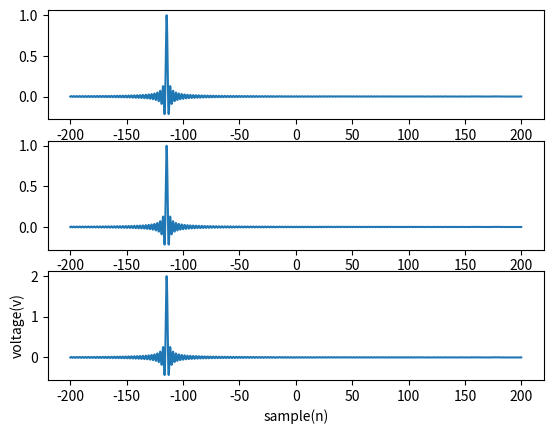

Here is the Python script that generated this plot:
import matplotlib.pyplot as plt
import numpy as np

fs=8000
f=1000
x=np.arange(-200,200,0.1)
p1=90
y=np.sinc((2*np.pi*f*x/fs)+p1)
plt.subplot(3,1,1)
plt.plot(x,y)
p2=90
y1=np.sinc((2*np.pi*f*x/fs)+p2)
plt.subplot(3,1,2)
plt.plot(x,y1)
y3=y1+y
plt.subplot(3,1,3)
plt.plot(x,y3)

plt.xlabel('sample(n)')
plt.ylabel('voltage(v)')
plt.show()
